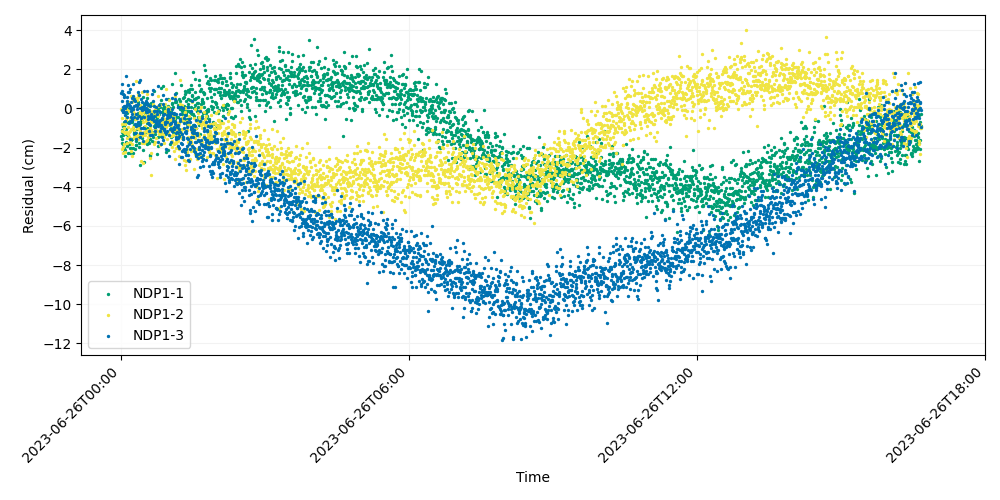

Data behind this chart, as committed beside it:
time, iso_string, NDP1-1, NDP1-2, NDP1-3
741009607, 2023-06-26T00:00:07.000, -1.421, -0.03088, 0.767
741009627, 2023-06-26T00:00:27.000, -1.087, -1.129, -0.07015
741009647, 2023-06-26T00:00:47.000, -1.786, -0.4934, 0.3821
741009667, 2023-06-26T00:01:07.000, -1.537, -2.075, 0.8781
741009687, 2023-06-26T00:01:27.000, -1.194, -0.8064, 1.268
741009707, 2023-06-26T00:01:47.000, -1.253, -2.28, 0.05209
741009727, 2023-06-26T00:02:07.000, -1.37, -0.07873, 0.7547
741009747, 2023-06-26T00:02:27.000, -0.9145, -1.97, -0.07497
741009767, 2023-06-26T00:02:47.000, -1.792, -0.03694, -0.186
741009787, 2023-06-26T00:03:07.000, -0.8971, -1.822, 0.5702
741009807, 2023-06-26T00:03:27.000, -2.236, -0.1577, -0.2053
741009827, 2023-06-26T00:03:47.000, -2.043, -0.9906, 0.1116
741009847, 2023-06-26T00:04:07.000, -0.6797, -1.193, 0.6952
741009867, 2023-06-26T00:04:27.000, -2.45, -2.221, 0.04654
741009887, 2023-06-26T00:04:47.000, -0.8002, -1.269, -0.6358
741009907, 2023-06-26T00:05:07.000, -2.133, -0.7735, -0.3431
741009927, 2023-06-26T00:05:27.000, 0.02707, 0.05736, -0.1919
741009947, 2023-06-26T00:05:47.000, -1.323, -0.6135, 0.1513
741009967, 2023-06-26T00:06:07.000, -1.729, -0.5049, 1.66
741009987, 2023-06-26T00:06:27.000, -1.07, -1.223, 0.1359
741010007, 2023-06-26T00:06:47.000, -0.6674, -1.763, 0.377
741010027, 2023-06-26T00:07:07.000, -1.901, -0.05491, 0.5846
741010047, 2023-06-26T00:07:27.000, -0.2564, -1.521, -0.442
741010067, 2023-06-26T00:07:47.000, 0.006006, 0.3406, 0.2215
741010087, 2023-06-26T00:08:07.000, -1.368, -0.9505, 0.8511
741010107, 2023-06-26T00:08:27.000, -0.6757, 0.3364, 1.221
741010127, 2023-06-26T00:08:47.000, -2.295, -1.305, 0.206
741010147, 2023-06-26T00:09:07.000, -1.398, 0.3059, 0.2061
741010167, 2023-06-26T00:09:27.000, -1.764, -1.462, -0.728
741010187, 2023-06-26T00:09:47.000, -1.789, -0.1273, 0.1774
741010207, 2023-06-26T00:10:07.000, -1.502, -1.197, 0.8235
741010227, 2023-06-26T00:10:27.000, -1.788, -1.697, 1.02
741010247, 2023-06-26T00:10:47.000, -2.26, -1.491, -1.555
741010267, 2023-06-26T00:11:07.000, -0.6214, -0.4653, 0.1112
741010287, 2023-06-26T00:11:27.000, -2.019, -1.138, 0.01643
741010307, 2023-06-26T00:11:47.000, -1.605, -1.066, -0.6379
741010327, 2023-06-26T00:12:07.000, -0.7034, -2.168, -0.1281
741010347, 2023-06-26T00:12:27.000, -0.5413, 0.6248, 0.3471
741010367, 2023-06-26T00:12:47.000, -2.005, 0.01493, -0.413
741010387, 2023-06-26T00:13:07.000, -0.6568, -2.445, 0.516
741010407, 2023-06-26T00:13:27.000, 0.02609, -1.835, -0.5397
741010427, 2023-06-26T00:13:47.000, -1.579, -0.1514, -0.2813
741010447, 2023-06-26T00:14:07.000, -0.7005, 0.3266, 0.0175
741010467, 2023-06-26T00:14:27.000, -2.261, -0.07122, 1.255
741010487, 2023-06-26T00:14:47.000, -1.037, -0.9254, -0.01631
741010507, 2023-06-26T00:15:07.000, -2.042, 0.4416, 0.6268
741010527, 2023-06-26T00:15:27.000, -1.287, -1.468, 0.1091
741010547, 2023-06-26T00:15:47.000, -0.8235, -1.509, 0.4568
741010567, 2023-06-26T00:16:07.000, -1.151, -0.2521, 0.4689
741010587, 2023-06-26T00:16:27.000, -1.246, -1.102, -0.4534
741010607, 2023-06-26T00:16:47.000, -0.5575, -0.4297, -1.261
741010627, 2023-06-26T00:17:07.000, -1.434, -0.3675, -0.7903
741010647, 2023-06-26T00:17:27.000, -1.319, -0.5574, 0.3578
741010667, 2023-06-26T00:17:47.000, -2.071, 0.55, -1.229
741010687, 2023-06-26T00:18:07.000, -1.652, -0.5525, -0.9191
741010707, 2023-06-26T00:18:27.000, -1.841, 0.1939, 0.1996
741010727, 2023-06-26T00:18:47.000, -1.274, -1.393, -0.2906
741010747, 2023-06-26T00:19:07.000, -1.889, 1.414, -1.565
741010767, 2023-06-26T00:19:27.000, -1.498, -1.007, 0.1255
741010787, 2023-06-26T00:19:47.000, -0.8023, -1.338, -0.01737
... 2,940 more rows
